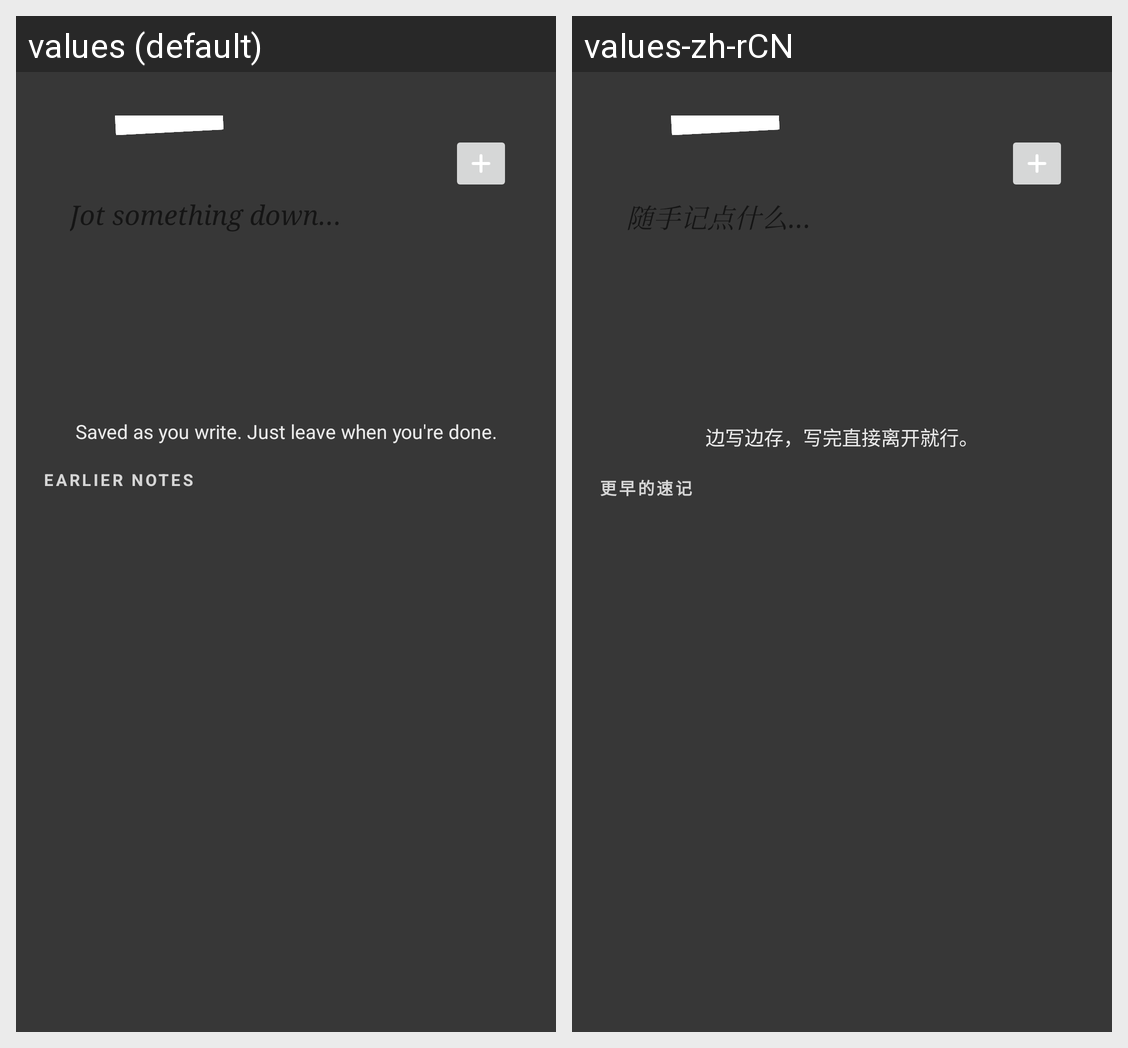

Strings drawn on this Android screen and how each of the app's shown locales translates them:
Android screen res/layout/note.xml rendered under 2 locales, left to right: values (default), values-zh-rCN. Device: Nexus 5 (rendered at 1080×1920; each locale shown at half size, 540×960, under a caption strip naming it); theme NoteScreen.
Strings drawn on this screen, with the default value and each locale's value (text and hints the layout hard-codes, and strings that could not be matched under every locale, appear in the picture but are not listed):

note_hint
  values: Jot something down…
  values-zh-rCN: 随手记点什么…

note_kept
  values: Saved as you write. Just leave when you're done.
  values-zh-rCN: 边写边存，写完直接离开就行。

note_earlier
  values: Earlier notes
  values-zh-rCN: 更早的速记
